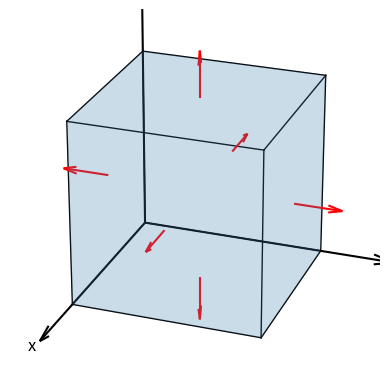

Reproduce this figure in Python. (Note: this script raises an exception after producing the figure.)
import matplotlib.pyplot as plt
from mpl_toolkits.mplot3d.art3d import Poly3DCollection

fig = plt.figure()
ax = fig.add_subplot(projection='3d')

L = 2
c = L / 2

# Hide default grid/panes, draw clean coord axes
ax.set_axis_off()
al = L * 1.4
for d, lbl in zip([(al,0,0),(0,al,0),(0,0,al)], ['x','y','z']):
    ax.quiver(0, 0, 0, *d, color='k', arrow_length_ratio=0.08, linewidth=1.5)
    ax.text(*[v*1.07 for v in d], lbl, fontsize=12, ha='center')

# Shaded faces
face_verts = [
    [[0,0,0],[L,0,0],[L,L,0],[0,L,0]],  # bottom
    [[0,0,L],[L,0,L],[L,L,L],[0,L,L]],  # top
    [[0,0,0],[L,0,0],[L,0,L],[0,0,L]],  # front
    [[0,L,0],[L,L,0],[L,L,L],[0,L,L]],  # back
    [[0,0,0],[0,L,0],[0,L,L],[0,0,L]],  # left
    [[L,0,0],[L,L,0],[L,L,L],[L,0,L]],  # right
]
ax.add_collection3d(Poly3DCollection(face_verts, alpha=0.15, facecolor='steelblue', edgecolor='none'))

# Box wireframe: 12 edges
edges = [
    ([0,L],[0,0],[0,0]), ([0,L],[L,L],[0,0]), ([0,L],[0,0],[L,L]), ([0,L],[L,L],[L,L]),
    ([0,0],[0,L],[0,0]), ([L,L],[0,L],[0,0]), ([0,0],[0,L],[L,L]), ([L,L],[0,L],[L,L]),
    ([0,0],[0,0],[0,L]), ([L,L],[0,0],[0,L]), ([0,0],[L,L],[0,L]), ([L,L],[L,L],[0,L]),
]
for x, y, z in edges:
    ax.plot(x, y, z, 'k-', lw=1)

# Outward normals at face centers
normals = [
    ((0, c, c), (-1,  0,  0)),
    ((L, c, c), ( 1,  0,  0)),
    ((c, 0, c), ( 0, -1,  0)),
    ((c, L, c), ( 0,  1,  0)),
    ((c, c, 0), ( 0,  0, -1)),
    ((c, c, L), ( 0,  0,  1)),
]
for (px, py, pz), (nx, ny, nz) in normals:
    ax.quiver(px, py, pz, nx, ny, nz, length=0.5, color='red', arrow_length_ratio=0.3)

ax.set_aspect('equal')
ax.view_init(elev=25, azim=20)
plt.savefig("ch01/p33.png")
